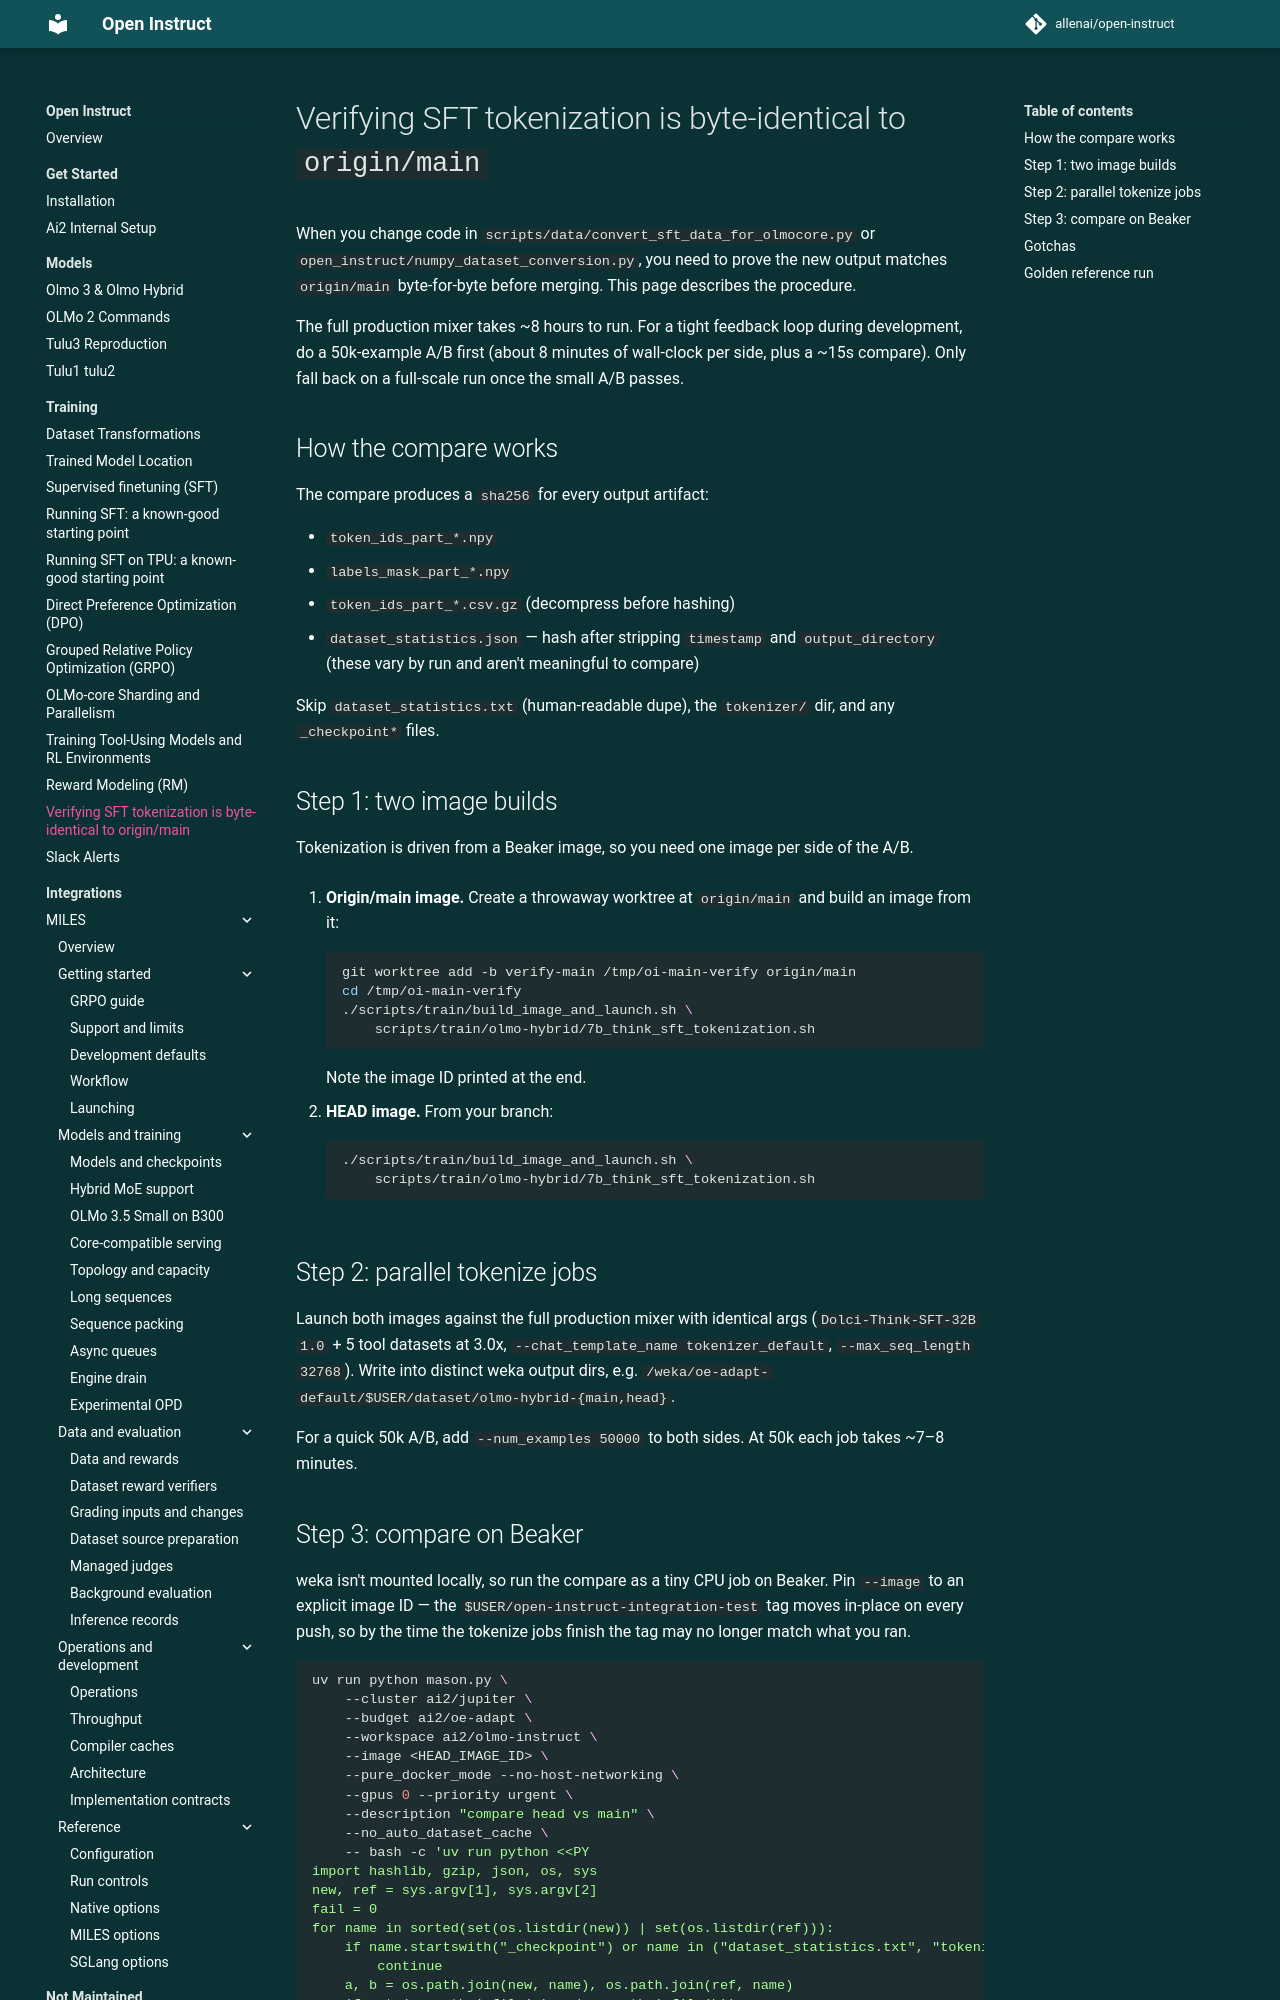

repository: allenai/open-instruct · page: verify-tokenization/index.html · generator: mkdocs

# Verifying SFT tokenization is byte-identical to `origin/main`

When you change code in `scripts/data/convert_sft_data_for_olmocore.py`
or `open_instruct/numpy_dataset_conversion.py`, you need to prove the
new output matches `origin/main` byte-for-byte before merging. This
page describes the procedure.

The full production mixer takes ~8 hours to run. For a tight feedback
loop during development, do a 50k-example A/B first (about 8 minutes of
wall-clock per side, plus a ~15s compare). Only fall back on a
full-scale run once the small A/B passes.

## How the compare works

The compare produces a `sha256` for every output artifact:

- `token_ids_part_*.npy`
- `labels_mask_part_*.npy`
- `token_ids_part_*.csv.gz` (decompress before hashing)
- `dataset_statistics.json` — hash after stripping `timestamp` and
  `output_directory` (these vary by run and aren't meaningful to compare)

Skip `dataset_statistics.txt` (human-readable dupe), the `tokenizer/`
dir, and any `_checkpoint*` files.

## Step 1: two image builds

Tokenization is driven from a Beaker image, so you need one image per
side of the A/B.

1. **Origin/main image.** Create a throwaway worktree at `origin/main`
   and build an image from it:

    ```bash
    git worktree add -b verify-main /tmp/oi-main-verify origin/main
    cd /tmp/oi-main-verify
    ./scripts/train/build_image_and_launch.sh \
        scripts/train/olmo-hybrid/7b_think_sft_tokenization.sh
    ```

    Note the image ID printed at the end.

2. **HEAD image.** From your branch:

    ```bash
    ./scripts/train/build_image_and_launch.sh \
        scripts/train/olmo-hybrid/7b_think_sft_tokenization.sh
    ```

## Step 2: parallel tokenize jobs

Launch both images against the full production mixer with identical
args (`Dolci-Think-SFT-32B 1.0` + 5 tool datasets at 3.0x,
`--chat_template_name tokenizer_default`, `--max_seq_length 32768`). Write into
distinct weka output dirs, e.g.
`/weka/oe-adapt-default/$USER/dataset/olmo-hybrid-{main,head}`.

For a quick 50k A/B, add `--num_examples 50000` to both sides. At 50k
each job takes ~7–8 minutes.
